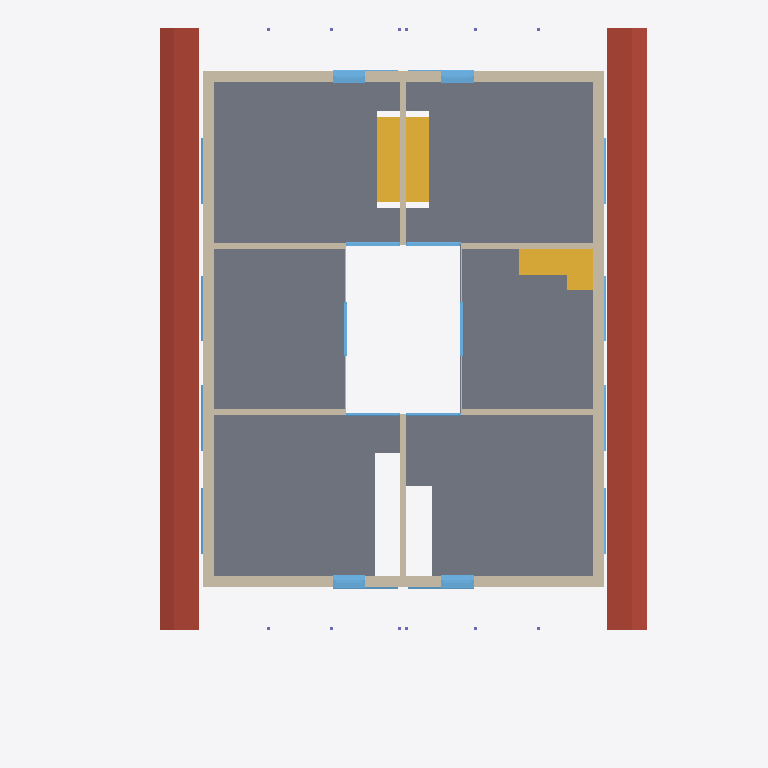
Plan cut of the same IFC building model at storey '131 - DACHGESCHOSS' (level 5.65 m, cut at 7.05 m), seen from above with north up, elements coloured by IFC class (only those large enough to see are counted): 22 windows (light blue), 14 walls (beige), 3 stairs (yellow), 2 roofs (red-brown), 1 slab (grey). Cut surfaces are drawn darker.
Extent 18.3 m × 24.8 m × 11.7 m (x, y, z). Storeys (5): 111 - ERDGESCHOSS at 0.00 m; 121 - 1.OBERGESCHOSS at 2.83 m; 131 - DACHGESCHOSS at 5.65 m; 141 - DACH at 8.47 m; 151 - Lamellen at 11.30 m. Elements (185): 60 IfcWall, 54 IfcWindow, 32 IfcColumn, 15 IfcDoor, 14 IfcStair, 5 IfcSlab, 4 IfcBuildingElementProxy, 1 IfcRoof.

HEADER;
FILE_DESCRIPTION(('no view'),'2;1');
FILE_NAME('3D-Modell.ifc','2023-09-21T17:34:19',('Luis'),('KURIARCHITEKTEN','Belchenstrasse 80    79650 Schopfheim'),'ODA SDAI 23.9','','Sara');
FILE_SCHEMA(('IFC4'));
ENDSEC;
DATA;
#31=IFCPROJECT('2x1YFttxr4OvBiL8xtaqeA',#5,'BVH Tammik Wohnhaus Waldrain',$,$,$,$,(#94),#6);
#65=IFCSITE('3xMs$kp1n46ejeur8tozco',#5,'BIM-MODELL',$,$,#68,$,$,.ELEMENT.,(48,8,13,682400),(11,41,19,330800),0.0,$,$);
#69=IFCBUILDING('0i8UyhEYT3nv9HLlo1H2X7',#5,'GEBÄUDE 1',$,$,#72,$,$,.ELEMENT.,$,$,$);
#73=IFCBUILDINGSTOREY('22l0eFEGPFGQIvfblAQtgy',#5,'111 - ERDGESCHOSS',$,$,#76,$,$,.ELEMENT.,0.0);
#77=IFCBUILDINGSTOREY('0EUDJZQib7pBrTgVHJh_ms',#5,'121 - 1.OBERGESCHOSS',$,$,#80,$,$,.ELEMENT.,2.825);
#81=IFCBUILDINGSTOREY('3dVJnkIQ17IP3GXHJ9oszJ',#5,'131 - DACHGESCHOSS',$,$,#84,$,$,.ELEMENT.,5.65);
#85=IFCBUILDINGSTOREY('20ZEjafxTF0BiLS4brrWGI',#5,'141 - DACH',$,$,#88,$,$,.ELEMENT.,8.475);
#89=IFCBUILDINGSTOREY('2u4Wn4YZr9RAAZQYrVh8Jq',#5,'151 - Lamellen',$,$,#92,$,$,.ELEMENT.,11.3);
#68036=IFCSLAB('2UFX_hum15ZQP8rfQ2hTBa',#5,'Holzdecke',$,$,#67986,#67987,$,.FLOOR.);
#83166=IFCSLAB('39vRCnjDf5KgPE0z84hZ2n',#5,' ',$,$,#83165,$,$,.ROOF.);
#81471=IFCSLAB('1yDZrw2NX4RP1H7MO3KUsH',#5,' ',$,$,#81470,$,$,.ROOF.);
#68405=IFCWALL('0ZVIYFQNr0sP3ZyLP7_6Tg',#5,' ',$,$,#68379,#68380,$,$);
#79621=IFCWALL('00rhRKdfT8yut5ruNEaTcS',#5,' ',$,$,#79568,#79569,$,$);
#78062=IFCWALL('2WTZnHm_rA_vN8rU_4QeBZ',#5,' ',$,$,#78009,#78010,$,$);
#68720=IFCWALL('2d5_L$AAv1WBYQkgHyHFrb',#5,' ',$,$,#68694,#68695,$,$);
#68351=IFCWALL('3U9_YM0ybA1AScTQjjWjui',#5,' ',$,$,#68325,#68326,$,$);
#63156=IFCSTAIR('1azVXxNdn2POY9VYN93ccY',#5,' ',$,$,#62753,#62754,$,.NOTDEFINED.);
#61884=IFCSTAIR('1nghyUHoH9yBc_lxkBTUjw',#5,' ',$,$,#61491,#61492,$,.STRAIGHT_RUN_STAIR.);
#62302=IFCSTAIR('2AC_Gmfhz1LvYwUyPOxWan',#5,' ',$,$,#61909,#61910,$,.STRAIGHT_RUN_STAIR.);
#68587=IFCWALL('1F6NxEW8b7hgcJafh_mgpg',#5,'Holzwand',$,$,#68534,#68535,$,$);
#75143=IFCWALL('1XDlXo4IT97OvdyoFppHWZ',#5,'Holzwand',$,$,#75117,#75118,$,$);
#75217=IFCWALL('2RQ2xt8jL3z9U7Ow04WNfJ',#5,'Holzwand',$,$,#75191,#75192,$,$);
#75289=IFCWALL('0btdfUgAf1BODjBN4XyqI6',#5,'Holzwand',$,$,#75263,#75264,$,$);
#75361=IFCWALL('2irPo0fN95hwd6nGWO8xKX',#5,'Holzwand',$,$,#75335,#75336,$,$);
#68801=IFCWALL('3sGwvbH0X0wRT5LbxtOghV',#5,'Holzwand',$,$,#68748,#68749,$,$);
#78717=IFCWINDOW('0twChapu13_w4zpJbu_lCH',#5,'Fenster 1-tlg.',$,$,#78125,#78126,$,2.5,1.135,.WINDOW.,.USERDEFINED.,$);
#80276=IFCWINDOW('13y5Vwh65D5QfPXuXTtzED',#5,'Fenster 1-tlg.',$,$,#79684,#79685,$,2.5,1.135,.WINDOW.,.USERDEFINED.,$);
#81015=IFCWINDOW('14Jw5NZX19ARNGvZvIq64L',#5,'Fenster 1-tlg.',$,$,#80423,#80424,$,2.5,1.135,.WINDOW.,.USERDEFINED.,$);
#79456=IFCWINDOW('2QYPHcqxr7vfwqo3a3Chug',#5,'Fenster 1-tlg.',$,$,#78864,#78865,$,2.5,1.135,.WINDOW.,.USERDEFINED.,$);
#68486=IFCWALL('00NikNq3z8kAwJn0xK23rS',#5,'Holzwand',$,$,#68433,#68434,$,$);
#73970=IFCWINDOW('2ZlRn3mbz71uTkFlOifd0g',#5,'Fenster 2-tlg.',$,$,#73102,#73103,$,2.26,1.87651,$,$,$);
#72972=IFCWINDOW('2VGf2nokT0RPFA1zKv_njJ',#5,'Fenster 2-tlg.',$,$,#72104,#72105,$,2.26,1.9,$,$,$);
#71893=IFCWINDOW('2TP777GCD2wuBjMObJ1$mZ',#5,'Fenster 2-tlg.',$,$,#71025,#71026,$,2.26,1.9,$,$,$);
#69806=IFCWINDOW('0xy02STwj0RAP2eT3ljink',#5,'Fenster 2-tlg.',$,$,#68938,#68939,$,2.26,1.9,$,$,$);
#70895=IFCWINDOW('2xFy1vfDP5vQm4CfTB7HoX',#5,'Fenster 2-tlg.',$,$,#70027,#70028,$,2.26,1.9,$,$,$);
#75022=IFCWINDOW('1ge6qLqyPDsQk_UGIAaXgi',#5,'Fenster 2-tlg.',$,$,#74154,#74155,$,2.26,1.9,$,$,$);
#45718=IFCWINDOW('1WphXt_vH28gibjB36MBJX',#5,'Fenster 1-tlg.',$,$,#45126,#45127,$,2.5,1.135,.WINDOW.,.USERDEFINED.,$);
#47196=IFCWINDOW('1wNz$Jk7T8bRZuyr$50F$r',#5,'Fenster 1-tlg.',$,$,#46604,#46605,$,2.5,1.135,.WINDOW.,.USERDEFINED.,$);
#47935=IFCWINDOW('1wF7xs81n3HRbhXc9AViie',#5,'Fenster 1-tlg.',$,$,#47343,#47344,$,2.5,1.135,.WINDOW.,.USERDEFINED.,$);
#65376=IFCWINDOW('0Mhu7dDZb6uuydnldMHXlp',#5,'Fenster 1-tlg.',$,$,#64784,#64785,$,2.5,1.135,.WINDOW.,.USERDEFINED.,$);
#66854=IFCWINDOW('3D5cugeFj80ugkL_DyX23E',#5,'Fenster 1-tlg.',$,$,#66262,#66263,$,2.5,1.135,.WINDOW.,.USERDEFINED.,$);
#67593=IFCWINDOW('0nqVFTn0PAseHOa6yHOXgd',#5,'Fenster 1-tlg.',$,$,#67001,#67002,$,2.5,1.135,.WINDOW.,.USERDEFINED.,$);
#46457=IFCWINDOW('3Vp5sAQffBYgHJGQphqffB',#5,'Fenster 1-tlg.',$,$,#45865,#45866,$,2.5,1.135,.WINDOW.,.USERDEFINED.,$);
#66115=IFCWINDOW('2JxD_iclD7gP_uM4bW3fnJ',#5,'Fenster 1-tlg.',$,$,#65523,#65524,$,2.5,1.135,.WINDOW.,.USERDEFINED.,$);
#68875=IFCWALL('2vPa_8WInC1fLjRjt9C8qD',#5,' ',$,$,#68849,#68850,$,$);
#74091=IFCWALL('21FF_DgHzF28s1dzPXnAcl',#5,' ',$,$,#74065,#74066,$,$);
#57286=IFCWINDOW('14zTdvNlHE6vIZT23mX7NC',#5,'Fenster 1-tlg.',$,$,#56694,#56695,$,2.5,1.135,.WINDOW.,.USERDEFINED.,$);
#58023=IFCWINDOW('1x06cr7inA_ODIbEUwnXmc',#5,'Fenster 1-tlg.',$,$,#57431,#57432,$,2.5,1.135,.WINDOW.,.USERDEFINED.,$);
#63853=IFCWINDOW('2JUks6hcH9KA7siCGhf7BG',#5,'Fenster 1-tlg.',$,$,#63261,#63262,$,2.5,1.135,.WINDOW.,.USERDEFINED.,$);
#64590=IFCWINDOW('0eyHpVX_fF0e$otZ_dF_mu',#5,'Fenster 1-tlg.',$,$,#63998,#63999,$,2.5,1.135,.WINDOW.,.USERDEFINED.,$);
ENDSEC;
